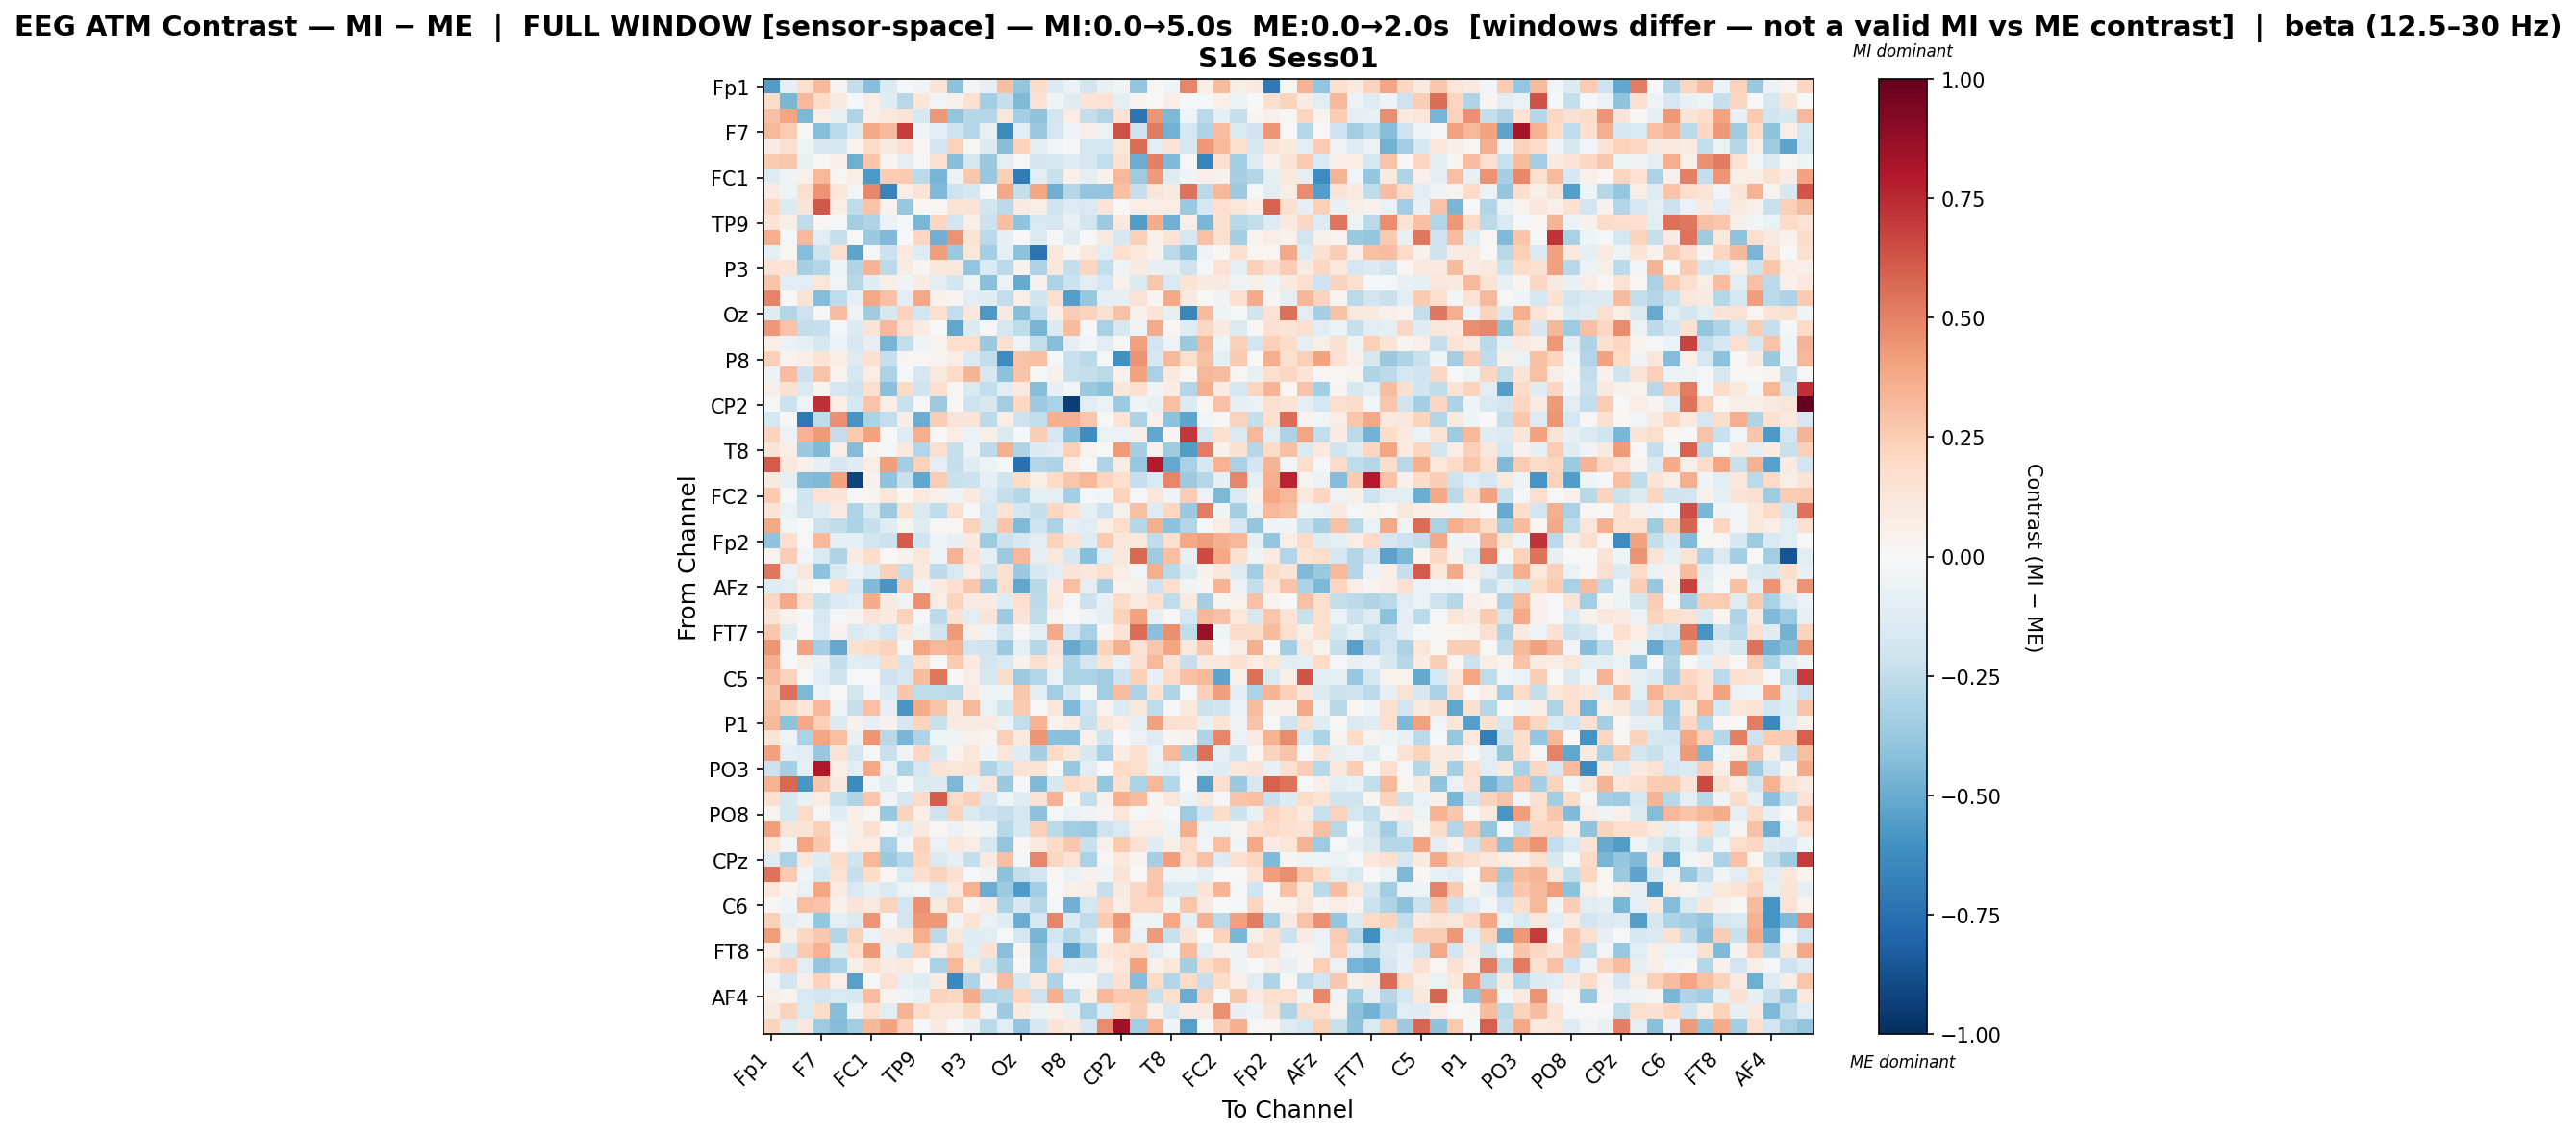

The table this chart was drawn from, first rows:
, Fp1, Fz, F3, F7, FT9, FC5, FC1, C3, T7, TP9, CP5, CP1, P3, P7, O1, Oz, O2, P4, P8, TP10, CP6, CP2, Cz
Fp1, -0.5606, -0.08258, 0.162, 0.3266, 0.02886, -0.2368, -0.4227, -0.137, -0.01556, -0.04393, 0.1383, -0.409, -0.02498, -0.08577, 0.3012, -0.3867, 0.1848, -0.1338, -0.06716, -0.1814, -0.07751, -0.03471, -0.3934
Fz, 0.1805, -0.4557, 0.3274, 0.1883, 0.09256, -0.02175, 0.07548, -0.1185, -0.28, 0.1095, -0.0275, 0.04845, 0.153, -0.3398, -0.2312, -0.4423, 0.1474, -0.03973, -0.1187, 0.1389, 0.1442, -0.1011, 0.02772
F3, 0.2984, 0.3921, -0.4463, 0.05683, -0.07166, -0.2985, 0.06906, 0.102, 0.1372, -0.1617, 0.434, -0.3935, -0.2833, -0.2879, 0.1195, -0.3379, -0.4049, -0.1951, 0.07144, -0.2365, -0.2957, 0.1457, -0.7388
F7, 0.3293, 0.2574, 0.01318, -0.4282, -0.2698, -0.1422, 0.38, 0.324, 0.6943, -0.04576, -0.1108, -0.2062, -0.284, -0.07575, -0.6393, -0.1162, -0.3672, -0.1717, -0.03252, 0.05628, -0.0628, 0.6387, -0.2051
FT9, 0.0859, 0.1593, -0.04743, -0.1692, -0.1647, 0.03276, 0.1836, 0.09251, 0.1643, 0.02156, -0.1819, 0.2302, 0.008324, -0.1335, -0.4239, 0.231, -0.1068, -0.02594, -0.02051, -0.1736, -0.1748, 0.1191, 0.558
FC5, 0.2605, 0.2661, -0.077, 0.02147, 0.04867, -0.4848, 0.2793, 0.02701, -0.09102, 0.009471, 0.1618, -0.4251, -0.1751, -0.369, -0.09896, 0.001581, -0.1833, -0.1583, -0.1243, -0.1576, -0.2453, 0.141, -0.4926
FC1, -0.1282, -0.03409, 0.05188, 0.3302, 0.01136, 0.07605, -0.576, 0.257, 0.2592, -0.2684, -0.4677, -0.05634, 0.2671, -0.375, 0.2371, -0.7015, -0.1032, -0.2241, 0.04925, -0.08643, 0.04223, 0.3271, -0.3552
C3, 0.08373, -0.05431, 0.1608, 0.4499, 0.1152, -0.02584, 0.4818, -0.6673, 0.07209, 0.125, -0.4397, -0.2045, -0.1766, 0.005359, 0.3868, -0.2413, 0.3963, -0.486, -0.2826, -0.3956, -0.3932, 0.2989, -0.2301
T7, 0.2053, -0.1332, 0.1274, 0.6178, 0.06396, -0.255, 0.2821, 0.03322, -0.3822, 0.02335, 0.01071, 0.1397, 0.131, -0.1856, -0.2629, 0.08834, 0.05587, -0.199, -0.1256, -0.152, 0.1327, -0.005909, 0.07408
TP9, 0.134, 0.05949, -0.2562, 0.02109, -0.01406, -0.3467, -0.2998, -0.058, -0.01231, -0.4576, 0.2135, -0.1849, 0.05496, -0.212, 0.2975, -0.4007, -0.1609, -0.1695, -0.07362, -0.1945, -0.3671, 0.08858, -0.5554
CP5, 0.3657, -0.008591, 0.3259, -0.1031, -0.2293, 0.007482, -0.3695, -0.4417, -0.007626, 0.2093, -0.4812, 0.4475, 0.1398, -0.2663, -0.08147, 0.00605, -0.1403, -0.01474, -0.1212, 0.0006851, 0.09233, -0.1665, 0.24
CP1, -0.08822, 0.02109, -0.4255, -0.2093, 0.1645, -0.5279, -0.01705, -0.2184, 0.09903, -0.1322, 0.4176, -0.3692, 0.1212, -0.3425, -0.09871, -0.4093, -0.7418, 0.1113, 0.02882, 0.1094, -0.106, 0.1662, 0.1079
P3, 0.1451, 0.1345, -0.3284, -0.2936, -0.04945, -0.2992, 0.3423, -0.261, 0.08297, 0.02416, 0.1138, 0.1154, -0.3924, -0.1453, -0.2615, 0.04145, -0.3106, 0.1152, -0.2374, 0.2126, -0.2484, -0.05216, 0.09041
P7, 0.2858, -0.1132, -0.1149, 0.1178, -0.02951, -0.28, -0.1185, 0.06592, -0.03546, 0.08466, -0.1041, -0.1819, -0.05089, -0.4211, -0.0557, -0.5033, 0.04393, -0.3069, -0.2174, -0.1153, -0.1753, 0.05349, -0.1451
O1, 0.4962, -0.001386, 0.1445, -0.4338, -0.255, -0.09132, 0.3837, 0.2908, -0.1053, 0.3879, 0.04551, 0.02889, -0.1082, -0.1199, -0.2438, 0.06691, -0.1984, 0.1744, -0.5497, -0.378, -0.09094, -0.08521, 0.1482
Oz, -0.1176, -0.2945, -0.207, 0.01169, 0.3051, -0.03658, -0.3583, -0.1611, 0.2302, -0.1945, 0.1576, -0.2493, 0.1097, -0.5771, 0.09377, -0.4271, -0.2494, 0.06266, 0.2536, 0.2317, 0.1508, 0.2954, 0.04026
O2, 0.4312, 0.2814, -0.2462, -0.2289, -0.02197, -0.1369, 0.1259, 0.3252, 0.1646, 0.08105, 0.004095, -0.5193, -0.1383, 0.009763, -0.166, -0.2509, -0.4676, -0.1479, 0.3178, -0.01728, -0.3215, -0.16, -0.04438
P4, 0.06363, -0.06793, -0.09503, -0.172, -0.06016, -0.1643, -0.08215, -0.4667, -0.2391, -0.03904, 0.03371, 0.1752, 0.1776, -0.3741, 0.1594, -0.03671, -0.2464, -0.4243, -0.09221, -0.02456, -0.1031, -0.01304, 0.4112
P8, 0.2393, 0.03808, 0.06529, 0.1388, 0.06603, -0.1264, 0.1556, -0.2314, 0.02668, 0.01522, 0.0346, 0.07412, -0.1446, -0.2442, -0.6289, 0.2813, 0.2995, -0.008923, -0.2197, -0.2661, -0.01446, -0.6033, 0.4515
TP10, -0.05847, 0.3053, -0.2157, 0.2826, 0.03894, -0.1785, 0.07104, -0.3138, -0.01661, -0.1659, 0.0996, 0.2007, 0.3376, -0.1588, -0.4089, 0.2865, -0.0149, 0.04996, -0.2201, -0.2406, -0.2691, 0.04324, 0.4011
CP6, 0.05538, 0.1496, -0.1425, 0.02666, -0.1707, -0.2066, 0.1626, -0.4142, 0.2012, -0.1987, 0.1638, 0.01119, -0.1509, -0.2445, -0.1115, 0.09723, -0.4222, -0.08387, -0.02372, -0.3678, -0.4097, 0.1171, 0.1593
CP2, -0.01306, -0.2138, -0.04792, 0.7336, 0.06353, -0.174, 0.2856, 0.06337, -0.2201, -0.01381, -0.3601, 0.02105, -0.2068, -0.1564, -0.347, 0.2103, -0.361, -0.3146, -0.944, -0.1148, -0.06977, -0.3597, -0.04286
Cz, -0.1754, 0.009008, -0.7175, -0.2509, 0.4553, -0.5905, -0.3127, -0.2433, 0.05488, -0.4987, 0.2425, 0.1309, 0.1266, -0.2618, 0.07221, -0.2097, -0.2484, 0.355, 0.3526, 0.2785, 0.004533, 0.1364, -0.3191
C4, 0.2204, -0.05599, 0.3453, 0.4253, -0.2411, 0.263, 0.4026, 0.004844, -0.1225, 0.3643, -0.002959, 0.07672, -0.06492, 0.05605, -0.1461, -0.01759, 0.244, -0.1644, -0.412, -0.6179, -0.06512, -0.05748, 0.06041
T8, 0.1323, 0.06268, -0.3678, -0.4439, 0.05478, -0.4323, 0.02368, -0.008979, 0.1087, -0.2893, 0.1591, -0.2309, -0.05739, -0.2639, 0.3581, -0.2973, -0.1385, -0.103, 0.2368, 0.03518, 0.004136, 0.4241, -0.3341
FT10, 0.6095, 0.106, 0.04696, -0.07992, -0.1686, -0.1241, 0.07607, 0.4179, -0.3438, 0.2298, -0.0918, -0.2397, -0.1244, -0.04991, -0.01679, -0.7427, -0.2893, -0.3055, 0.07692, -0.01597, -0.3024, 0.07403, -0.3777
FC6, 0.09317, -0.09232, -0.4327, -0.4407, 0.3986, -0.9223, 0.04288, -0.4057, -0.2206, -0.5223, 0.2518, -0.2245, -0.2143, -0.0837, -0.2014, 0.1842, 0.05536, 0.2006, 0.2735, 0.3342, 0.2125, 0.1673, -0.2315
FC2, 0.2644, -0.01407, -0.2024, 0.1442, 0.1322, -0.01437, 0.02962, 0.1202, 0.01988, 0.09833, 0.0471, -0.04299, 0.08725, -0.1274, -0.2293, -0.2825, -0.09569, -0.08943, -0.342, -0.02252, -0.03044, 0.2191, -0.01361
F4, 0.1349, -0.07007, -0.1855, -0.1244, 0.08521, -0.3045, -0.1521, -0.3622, 0.1543, -0.1419, -0.2528, 0.1539, -0.02281, -0.1658, 0.1419, -0.1724, -0.2283, 0.2149, 0.1484, -0.08671, -0.2107, 0.04983, 0.3034
F8, 0.3766, -0.0267, -0.004633, -0.217, -0.2519, -0.3149, -0.2328, -0.1219, 0.03161, -0.1219, 0.009178, 0.01141, 0.2284, -0.1568, 0.2809, -0.4413, -0.2043, -0.3147, -0.08298, -0.1057, 0.07265, 0.1722, -0.2813
Fp2, -0.3998, 0.1708, -0.005639, 0.325, -0.08932, -0.09894, -0.192, -0.215, 0.6056, -0.1995, -0.04397, -0.08186, 0.08885, -0.3567, -0.217, -0.1584, -0.1057, 0.228, 0.1394, -0.1313, 0.2629, 0.1128, 0.105
AF7, 0.03611, 0.2467, -0.02657, -0.1503, -0.2982, 0.08495, 0.1823, -0.006596, 0.04398, 0.1123, -0.03819, 0.3488, 0.1391, -0.09391, -0.3659, 0.3238, -0.09558, 0.1129, -0.1632, -0.4243, -0.1076, 0.1104, 0.5727
AF3, 0.5312, -0.05672, 0.114, -0.4063, -0.1466, -0.05532, -0.1215, 0.2409, -0.2386, 0.09348, -0.2636, -0.1559, 0.07288, -0.1804, 0.1492, -0.3693, -0.1613, -0.1097, 0.1274, 0.1148, 0.1696, 0.07039, -0.0268
AFz, -0.1266, -0.1118, 0.04008, -0.001984, 0.1691, -0.1782, -0.4407, -0.5785, 0.2437, -0.03361, 0.08275, 0.1715, 0.2667, -0.3633, 0.174, -0.519, -0.2812, 0.08402, 0.3041, -0.09796, -0.3298, 0.0348, 0.05353
F1, 0.2084, 0.3771, 0.1681, -0.2208, -0.1505, -0.1064, 0.3688, 0.09138, -0.05223, 0.4599, 0.07215, 0.2232, 0.07835, 0.08183, -0.1206, 0.1669, -0.2644, 0.1111, -0.01953, -0.2119, -0.0726, 0.1832, 0.08456
F5, 0.1273, 0.04413, -0.02293, -0.1623, -0.01609, 0.03535, 0.1252, 0.09795, 0.2282, -0.01431, -0.2595, 0.1412, -0.1057, 0.1266, -0.3651, 0.1285, -0.2571, 0.03514, 0.00669, -0.04637, -0.0937, 0.2337, 0.4016
FT7, 0.2678, -0.1232, 0.008721, -0.154, 0.04556, -0.1475, -0.1051, -0.1909, 0.09872, -0.0592, -0.2025, 0.4219, 0.05603, -0.0522, -0.1856, 0.01461, -0.09319, 0.3802, -0.1928, -0.3218, 0.02656, 0.1396, 0.5592
FC3, 0.4412, -0.01483, 0.4026, -0.3407, -0.513, 0.1534, 0.1948, 0.2308, -0.009196, 0.3981, 0.3295, 0.3467, -0.1897, -0.1998, -0.3641, -0.09035, -0.2836, 0.1285, -0.5037, -0.4271, 0.2217, 0.3586, 0.1463
C1, 0.3665, -0.0005652, 0.05304, -0.07769, -0.2362, -0.1042, -0.13, 0.1867, -0.1849, 0.1602, -0.007786, 0.2625, 0.0986, -0.1845, -0.1523, 0.04519, 0.1766, 0.08241, -0.3006, -0.1713, 0.1345, -0.06889, 0.1489
C5, 0.3056, 0.2262, 0.005238, -0.116, -0.2057, 0.002487, -0.005443, -0.208, -0.1688, 0.3166, 0.5259, 0.0128, 0.07577, -0.1739, 0.186, -0.3617, -0.2912, -0.06563, -0.315, -0.3166, -0.3495, -0.2089, 0.2372
TP7, 0.2647, 0.5485, -0.4513, -0.05723, -0.001537, -0.1858, -0.02885, -0.1341, 0.2693, -0.2537, -0.2553, -0.2733, 0.07913, -0.03788, -0.05215, 0.2725, -0.1106, -0.3385, -0.1575, -0.01546, -0.3475, 0.3093, -0.3082
CP3, 0.2987, 0.2152, 0.1213, 0.3253, -0.04413, -0.2339, 0.2942, -0.08523, -0.5816, 0.3694, 0.2826, 0.09032, 0.325, -0.06958, -0.1965, 0.2648, -0.006514, 0.1147, -0.4403, -0.2091, 0.03551, -0.1399, 0.1102
P1, 0.3287, -0.4115, 0.3751, 0.2381, -0.1375, 0.04079, -0.08188, 0.04012, -0.1747, 0.2229, -0.2224, 0.08993, 0.08513, 0.08221, -0.06002, -0.2457, 0.35, 0.03463, 0.08346, -0.2255, 0.118, 0.07455, -0.08976
P5, 0.1307, -0.0521, -0.3156, 0.3956, 0.3001, -0.07264, 0.444, -0.2763, -0.4557, -0.2997, -0.04928, -0.05035, 0.05374, 0.02583, 0.238, 0.1033, 0.4428, -0.4162, -0.4172, 0.05028, -0.1994, -0.006717, -0.05817
PO7, 0.407, -0.08654, -0.1126, -0.377, 0.1375, -0.1698, -0.02212, -0.2223, -0.03306, 0.2084, -0.1596, 0.03569, 0.1207, -0.04324, 0.1225, -0.1221, -0.3335, 0.1975, 0.1102, -0.164, -0.3227, 0.07599, 0.1646
PO3, -0.2128, -0.3302, -0.09922, 0.8007, 0.06866, -0.1094, 0.389, -0.06365, -0.3126, -0.1709, 0.1312, 0.1177, 0.1438, -0.3094, -0.2139, 0.1459, 0.1353, 0.0002833, -0.3775, -0.1097, 0.001794, 0.196, 0.173
POz, 0.3482, 0.5712, -0.5813, 0.268, 0.09601, -0.6404, -0.02591, -0.1182, -0.02327, -0.1408, -0.1337, -0.4476, -0.07512, 0.1043, -0.3727, -0.009482, -0.4448, -0.1594, 0.191, 0.1534, -0.3965, 0.1489, -0.3178
PO4, 0.1611, -0.1597, -0.07484, 0.07627, -0.2251, -0.3023, 0.2779, -0.03295, -0.1678, 0.1953, 0.6056, 0.1932, 0.2382, -0.1665, -0.04077, -0.1201, 0.1422, 0.3443, 0.02313, -0.2359, 0.04229, 0.3517, 0.3162
PO8, 0.03246, -0.1727, 0.1942, -0.009634, -0.1196, 0.06342, 0.01382, -0.3772, 0.2235, 0.06993, -0.2089, 0.2334, -0.1478, -0.21, -0.2309, -0.179, -0.4122, -0.01931, -0.06426, -0.03231, 0.02824, 0.1236, -0.01421
P6, 0.4168, 0.126, 0.1308, 0.2359, -0.02578, 0.0559, 0.1493, -0.01777, -0.1131, 0.08663, 0.01996, -0.05872, 0.02524, -0.03931, -0.2807, -0.1792, 0.2373, -0.2704, -0.3488, -0.3583, -0.2089, -0.1556, 0.06764
P2, 0.1243, -0.02575, 0.3943, 0.2676, 0.00197, 0.07462, 0.07488, -0.3273, -0.02759, 0.2266, -0.0641, 0.1142, 0.07588, -0.1673, -0.393, 0.01691, 0.08647, 0.1924, 0.2657, -0.2191, 0.05146, 0.2585, 0.1455
CPz, -0.1272, -0.316, 0.1151, -0.1176, 0.1829, -0.1972, 0.335, -0.3732, -0.288, 0.2058, -0.1413, -0.09778, -0.2422, 0.0939, 0.3045, -0.01729, 0.4849, 0.2038, 0.1483, -0.3148, 0.01352, 0.1028, 0.03054
CP4, 0.5417, 0.2622, -0.04316, -0.1783, 0.1453, -0.2293, 0.183, 0.01916, -0.152, 0.1705, 0.2222, 0.1502, 0.007437, -0.0358, -0.4072, -0.2386, -0.1888, 0.02032, -0.06545, 0.04233, -0.03677, 0.13, -0.006136
TP8, 0.1073, 0.02754, -0.06419, 0.3964, 0.08144, -0.1548, -0.1003, -0.133, -0.05431, -0.02472, -0.1293, 0.1029, 0.3471, -0.4937, -0.3644, -0.5685, -0.344, 0.001145, 0.04986, 0.06077, -0.229, 0.09334, 0.2049
C6, 0.02014, -0.0421, 0.3007, 0.2842, 0.04392, 0.1289, 0.09383, 0.2197, -0.1842, 0.4582, 0.08718, 0.2419, 0.03041, 0.08404, -0.3145, -0.1635, -0.2814, -0.01223, -0.4783, -0.1744, 0.2053, 0.07485, 0.2096
C2, 0.2377, -0.09049, -0.05976, -0.3837, -0.09825, -0.1423, 0.4391, -0.009514, -0.1892, 0.4375, 0.4349, -0.03531, 0.1363, -0.06871, -0.1218, -0.4942, -0.1666, 0.4884, -0.1374, -0.2561, 0.2609, 0.4321, -0.04109
FC4, 0.4158, 0.05831, 0.2064, 0.2725, -0.2938, 0.2249, -0.05487, 0.08751, 0.1035, 0.367, -0.2609, 0.1143, -0.121, -0.1152, -0.006252, -0.1759, -0.4684, -0.1926, -0.2812, -0.1878, -0.02298, 0.3375, -0.06412
FT8, 0.069, -0.1637, 0.2643, 0.3449, -0.1179, 0.1791, 0.4297, -0.07123, -0.2151, 0.2314, 0.07277, 0.2086, -0.1122, 0.1429, -0.4217, 0.02694, -0.4034, -0.1267, -0.5367, -0.3368, 0.1146, 0.1358, 0.1809
F6, 0.1909, 0.232, -0.1036, -0.3869, -0.3162, 0.05711, 0.16, 0.08163, 0.106, 0.01833, -0.326, 0.3353, 0.1087, -0.1888, -0.3346, -0.006022, -0.3863, 0.1687, -0.1317, -0.1336, 0.04693, 0.1189, 0.3993
AF8, -0.02881, -0.1834, 0.06282, 0.2321, 0.05039, -0.5405, -0.01134, 0.141, -0.08729, -0.1178, 0.08185, -0.6453, -0.3013, 0.04371, 0.3106, -0.1629, 0.0944, -0.3099, -0.009496, 0.01213, -0.168, 0.1516, -0.435
... 3 more rows
